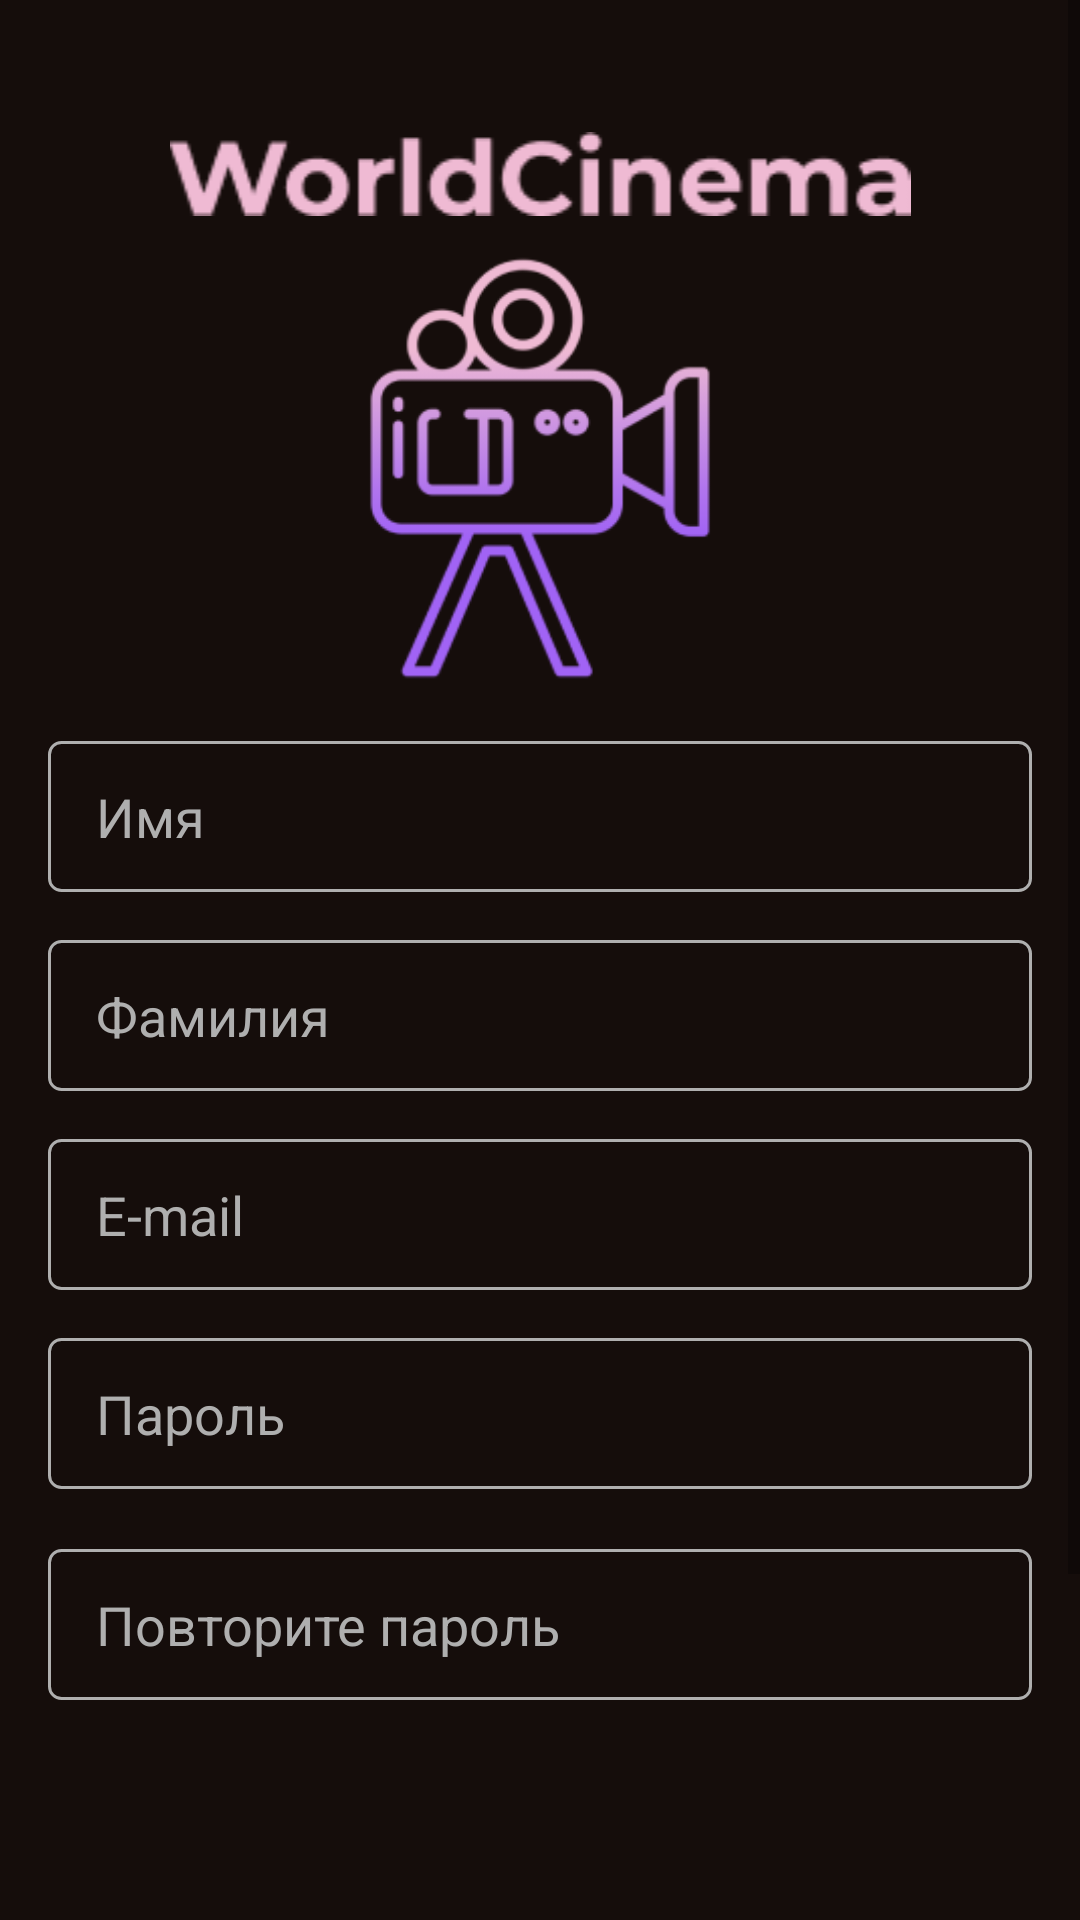

Produce the Android XML layout that renders to this screen, including the resource entries it uses.
<!-- AndroidManifest.xml: application theme Theme.Demo_1 -->
<!-- res/layout/activity_sign_up_screen.xml -->
<?xml version="1.0" encoding="utf-8"?>
<androidx.constraintlayout.widget.ConstraintLayout xmlns:android="http://schemas.android.com/apk/res/android"
    xmlns:app="http://schemas.android.com/apk/res-auto"
    xmlns:tools="http://schemas.android.com/tools"
    android:layout_width="match_parent"
    android:layout_height="match_parent"
    android:background="@color/backblack"
    tools:context=".screens.SignIn_Screen.SignIn_Screen">

    <ScrollView
        android:layout_width="match_parent"
        android:layout_height="match_parent">

        <LinearLayout
            android:layout_width="match_parent"
            android:layout_height="wrap_content"
            android:orientation="vertical">

            <ImageView
                android:id="@+id/imageView4"
                android:layout_width="match_parent"
                android:layout_height="wrap_content"
                android:layout_marginTop="44dp"
                app:srcCompat="@drawable/worldcinematext" />

            <ImageView
                android:id="@+id/imageView3"
                android:layout_width="match_parent"
                android:layout_height="144dp"
                android:layout_marginTop="12dp"
                app:srcCompat="@drawable/logo" />

            <EditText
                android:id="@+id/nameET"
                style="@style/BaseET"
                android:layout_marginTop="19dp"
                android:hint="Имя" />

            <EditText
                android:id="@+id/surnameET"
                style="@style/BaseET"
                android:layout_marginTop="16dp"
                android:hint="Фамилия" />

            <EditText
                android:id="@+id/emailET"
                style="@style/BaseET"
                android:layout_marginTop="16dp"
                android:hint="E-mail" />

            <EditText
                android:id="@+id/passET"
                style="@style/BaseET"
                android:layout_marginTop="16dp"
                android:hint="Пароль" />

            <EditText
                android:id="@+id/reppassET"
                style="@style/BaseET"
                android:layout_marginTop="20dp"
                android:hint="Повторите пароль" />

            <TextView
                android:id="@+id/regButton"
                style="@style/BaseET"
                android:layout_width="match_parent"
                android:layout_height="wrap_content"
                android:layout_marginTop="79dp"
                android:background="@drawable/shape_solid"
                android:gravity="center"
                android:onClick="GoSignUp"
                android:text="Зарегистрироваться"
                android:textStyle="bold" />

            <TextView
                android:id="@+id/button"
                style="@style/BaseET"
                android:layout_width="match_parent"
                android:layout_height="wrap_content"
                android:layout_marginTop="20dp"
                android:layout_marginBottom="25dp"
                android:gravity="center"
                android:onClick="SignIn"
                android:text="У меня уже есть аккаунт"
                android:textColor="@color/purplebutton" />

        </LinearLayout>
    </ScrollView>

</androidx.constraintlayout.widget.ConstraintLayout>
<!-- resources referenced by this layout -->
<resources>
  <color name="backblack">#150D0B</color>
  <color name="purplebutton">#A163F5</color>
  <!-- drawable logo: png bitmap (drawable, 17365 bytes) -->
  <!-- drawable shape_solid (drawable) -->
  <?xml version="1.0" encoding="utf-8"?>
  <shape xmlns:android="http://schemas.android.com/apk/res/android">
      <corners android:radius="4dp"/>
      <solid android:color="@color/purplebutton"></solid>
  </shape>
  <!-- drawable worldcinematext: png bitmap (drawable, 3831 bytes) -->
  <style name="BaseET">
          <item name="android:layout_width">match_parent</item>
          <item name="android:layout_height">wrap_content</item>
          <item name="android:paddingVertical">13dp</item>
          <item name="android:paddingHorizontal">16dp</item>
  
          <item name="android:layout_marginHorizontal">16dp</item>
          <item name="android:textColor">@color/white</item>
          <item name="android:textColorHint">@color/grey</item>
          <item name="android:ems">10</item>
          <item name="android:background">@drawable/shape_stroke</item>
          <item name="android:inputType">textEmailAddress</item>
      </style>
  <style name="Theme.Demo_1" parent="Theme.MaterialComponents.DayNight.DarkActionBar">
          
          <item name="colorPrimary">@color/purple_500</item>
          <item name="colorPrimaryVariant">@color/purple_700</item>
          <item name="colorOnPrimary">@color/white</item>
          
          <item name="colorSecondary">@color/teal_200</item>
          <item name="colorSecondaryVariant">@color/teal_700</item>
          <item name="colorOnSecondary">@color/black</item>
          
          <item name="android:statusBarColor" tools:targetApi="l">?attr/colorPrimaryVariant</item>
          
      </style>
  <color name="white">#FFFFFFFF</color>
  <color name="grey">#AFAFAF</color>
  <!-- drawable shape_stroke (drawable) -->
  <?xml version="1.0" encoding="utf-8"?>
  <shape xmlns:android="http://schemas.android.com/apk/res/android">
      <corners android:radius="4dp"></corners>
      <stroke android:width="1dp" android:color="@color/grey"></stroke>
  </shape>
  <color name="purple_500">#FF6200EE</color>
  <color name="purple_700">#FF3700B3</color>
  <color name="teal_200">#FF03DAC5</color>
  <color name="teal_700">#FF018786</color>
  <color name="black">#FF000000</color>
</resources>
